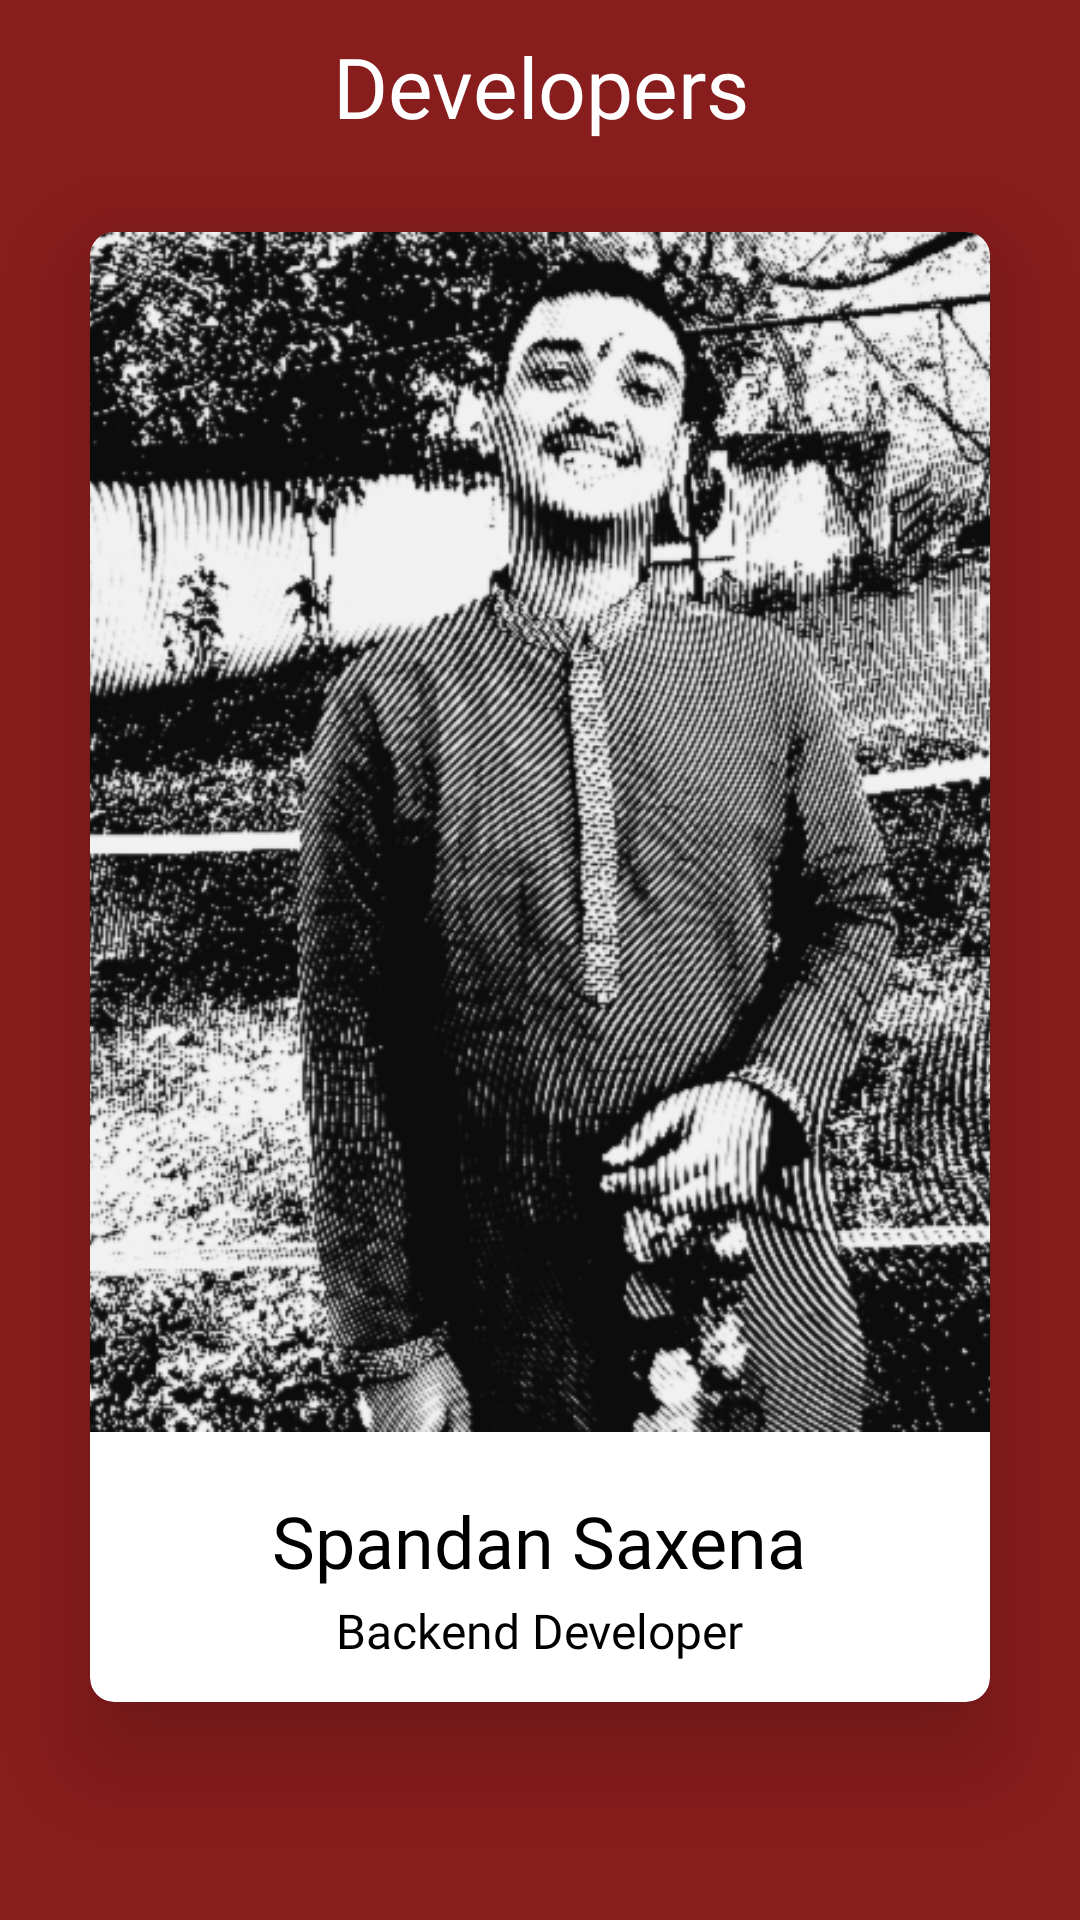

Here is an Android app screen rendered from its layout file. Give the layout XML and the strings, colors and styles it references.
<!-- AndroidManifest.xml: application theme Theme.Pragya -->
<!-- res/layout/item.xml -->
<?xml version="1.0" encoding="utf-8"?>
<LinearLayout xmlns:android="http://schemas.android.com/apk/res/android"
    xmlns:app="http://schemas.android.com/apk/res-auto"
    android:layout_width="match_parent"
    android:layout_height="match_parent"
    android:background="@color/retro_red"
    android:orientation="vertical">

    <TextView
        android:id="@+id/developerTitle"
        android:layout_width="wrap_content"
        android:layout_height="wrap_content"
        android:fontFamily="@font/pragya"
        android:layout_gravity="center"
        android:text="Developers"
        android:layout_marginTop="10dp"
        android:textAlignment="center"
        android:layout_centerHorizontal="true"
        android:textColor="@color/white"
        android:textSize="28sp" />

    <androidx.cardview.widget.CardView
        android:layout_width="match_parent"
        android:layout_height="wrap_content"
        android:layout_margin="30dp"
        app:cardCornerRadius="8dp"
        app:cardElevation="20dp">

        <RelativeLayout
            android:layout_width="wrap_content"
            android:layout_height="490dp">

            <ImageView
                android:id="@+id/dev_Image"
                android:layout_width="match_parent"
                android:layout_height="400dp"
                android:scaleType="centerCrop"
                android:src="@drawable/spandan" />

            <TextView
                android:id="@+id/devName"
                android:layout_width="wrap_content"
                android:layout_height="wrap_content"
                android:layout_centerHorizontal="true"
                android:layout_marginTop="420dp"
                android:fontFamily="@font/pragya"
                android:text="Spandan Saxena"
                android:textAlignment="center"
                android:textColor="@color/black"
                android:textSize="24sp" />

            <TextView
                android:id="@+id/desc"
                android:layout_width="wrap_content"
                android:layout_height="wrap_content"
                android:layout_below="@+id/devName"
                android:layout_centerHorizontal="true"
                android:layout_marginStart="150dp"
                android:layout_marginTop="3dp"
                android:ellipsize="end"
                android:fontFamily="@font/pragya"
                android:text="Backend Developer"
                android:textAlignment="center"
                android:textColor="@color/black"
                android:textSize="16sp" />
        </RelativeLayout>
    </androidx.cardview.widget.CardView>

</LinearLayout>
<!-- resources referenced by this layout -->
<resources>
  <color name="black">#FF000000</color>
  <color name="retro_red">#881D1D</color>
  <color name="white">#FFFFFFFF</color>
  <!-- drawable spandan: webp bitmap (drawable, 157548 bytes) -->
  <style name="Theme.Pragya" parent="Theme.MaterialComponents.DayNight.NoActionBar">
          
          <item name="colorPrimary">@color/black</item>
          <item name="colorPrimaryVariant">@color/darker_grey</item>
          <item name="colorOnPrimary">@color/white</item>
          
          <item name="colorSecondary">@color/grey</item>
          <item name="colorSecondaryVariant">@color/darker_grey</item>
          <item name="colorOnSecondary">@color/black</item>
          
          <item name="android:statusBarColor" tools:targetApi="l">?attr/colorPrimaryVariant</item>
          
      </style>
  <color name="darker_grey">#1B1B1B</color>
  <color name="grey">#232323</color>
</resources>
